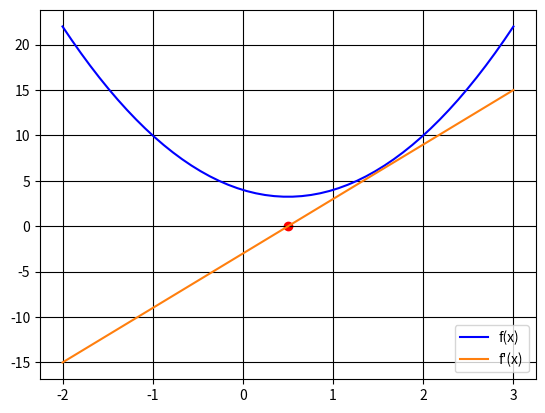

This chart was generated by the following Python code:
#Exercise 3: Use sympy is find the derivative of the equation f(x) = 3x^2 - 3x + 4
#Print the function and the differentiated one. Compute for which value of x the differentiated
#function becomes 0 using sp.solve(). Plot the function, the differentiated one, and (in red) the point at which the
#derivative becomes 0.
import sympy as sp
from matplotlib import pyplot as plt
import numpy as np
from scipy.interpolate import make_interp_spline #I did NOT us AI for this, I looked into other libraries to make a less rigid graph

#Differentiate and solve
x = sp.symbols('x')
f = (3*(x**2) - 3*x + 4)
f_prime = sp.diff(f, x)
print('f(x) =', f)
print("f'(x) =", f_prime)
zero_point = sp.solve(f_prime, x)
print("f'(x) = 0 when x =", zero_point)

#Plot f(x) and f'(x)
f_plot = sp.lambdify(x, f)
fPrime_plot = sp.lambdify(x, f_prime)
x_values = np.arange(-2,4,1)
y_values = f_plot(x_values)
yPrime_values = fPrime_plot(x_values)

#Make f(x) appear smooth (again I resaerched other libraries and did NOT use AI)
smooth_line = make_interp_spline(x_values, y_values) #Uses the given data points to estimate the coefficients for the spline curve
X = np.linspace(x_values.min(), x_values.max()) #Retruns evenly spaced numbers over the specified interval
Y = smooth_line(X) #Finds the y-values for the evenly spaced x-values

plt.plot(X, Y, label = 'f(x)', color = 'b')
plt.plot(x_values, yPrime_values, label = "f'(x)", color = 'tab:orange')
plt.grid(True, color = 'k')
plt.legend()

#Plot point where f'(x) = 0
plt.scatter(zero_point, 0, color = 'r')
plt.show()
